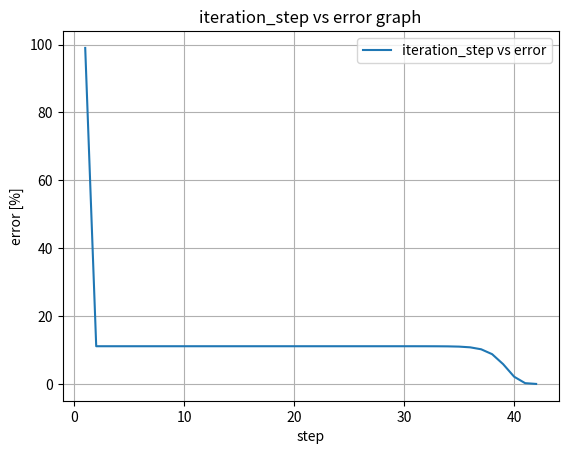
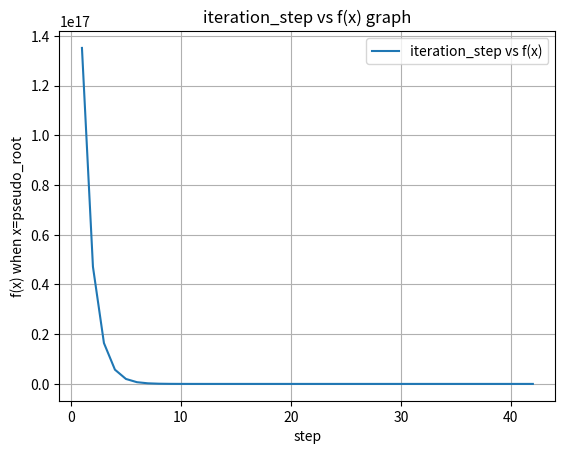

These figures' Python source, in order:
import numpy as np
import matplotlib.pyplot as plt


x_0 = 0.5
x_1 = x_0

err_thd = 0.01 # %

def err(x_1, x_0):
    return np.abs((x_1-x_0) / x_1) * 100

def f(x):
    return x**10 - 1

def df_of_dx(x):
    return 10*(x**9)

def g(x):
    return x - f(x)/df_of_dx(x)

err_val = 1
err_list = []
y_list = []
while err_val > err_thd:
    x_0 = x_1
    x_1 = g(x_0)
    err_val = err(x_1, x_0)
    err_list.append(err_val)
    y_list.append(f(x_1))
    # print(err_val, x_1, f(x_1))
    
x_axis = [_+1 for _ in range(len(err_list))]

print("sol(root) : ", x_1)
print("f(x_roots) : ", f(x_1))

plt.figure()
plt.plot(x_axis, err_list, label='iteration_step vs error')
plt.xlabel('step')
plt.ylabel('error [%]')
plt.title('iteration_step vs error graph')
plt.legend()
plt.grid(True)
plt.savefig("fig_6.3.1_err.png", dpi=1200)
plt.figure()

plt.figure()
plt.plot(x_axis, y_list, label='iteration_step vs f(x)')
plt.xlabel('step')
plt.ylabel('f(x) when x=pseudo_root')
plt.title('iteration_step vs f(x) graph')
plt.legend()
plt.grid(True)
plt.savefig(f"fig_6.3.1_f(x).png", dpi=1200)
plt.figure()